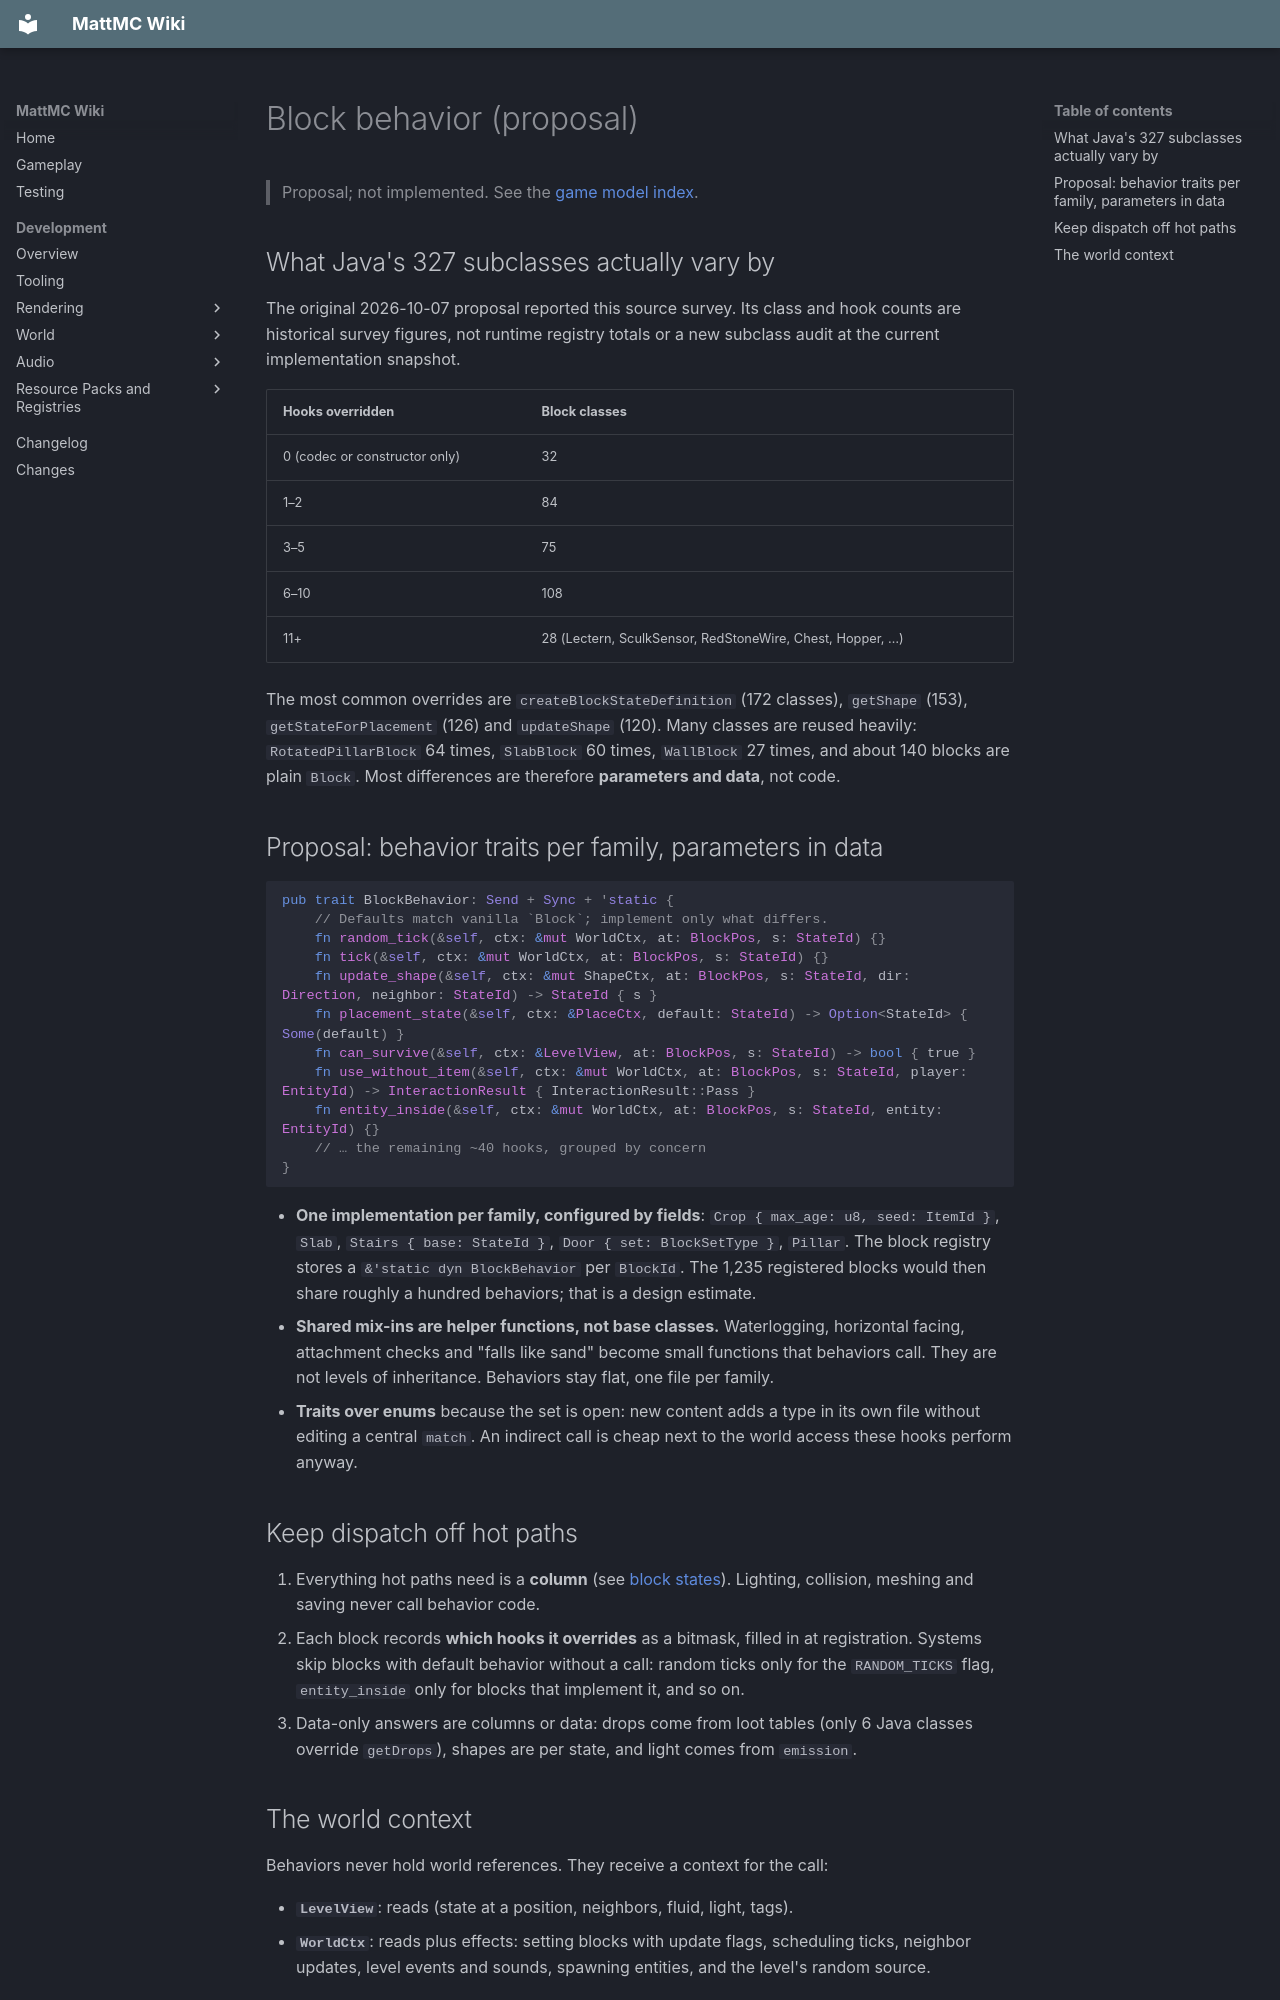

repository: HungLo2020/MattMC · page: development/game-model/BLOCK-BEHAVIOR/index.html · generator: mkdocs

# Block behavior (proposal)

> Proposal; not implemented. See the [game model index](index.md).

## What Java's 327 subclasses actually vary by

The original 2026-10-07 proposal reported this source survey. Its class and
hook counts are historical survey figures, not runtime registry totals or a
new subclass audit at the current implementation snapshot.

| Hooks overridden | Block classes |
|---|---|
| 0 (codec or constructor only) | 32 |
| 1–2 | 84 |
| 3–5 | 75 |
| 6–10 | 108 |
| 11+ | 28 (Lectern, SculkSensor, RedStoneWire, Chest, Hopper, …) |

The most common overrides are `createBlockStateDefinition` (172 classes),
`getShape` (153), `getStateForPlacement` (126) and `updateShape` (120). Many
classes are reused heavily: `RotatedPillarBlock` 64 times, `SlabBlock` 60
times, `WallBlock` 27 times, and about 140 blocks are plain `Block`. Most
differences are therefore **parameters and data**, not code.

## Proposal: behavior traits per family, parameters in data

```rust
pub trait BlockBehavior: Send + Sync + 'static {
    // Defaults match vanilla `Block`; implement only what differs.
    fn random_tick(&self, ctx: &mut WorldCtx, at: BlockPos, s: StateId) {}
    fn tick(&self, ctx: &mut WorldCtx, at: BlockPos, s: StateId) {}
    fn update_shape(&self, ctx: &mut ShapeCtx, at: BlockPos, s: StateId, dir: Direction, neighbor: StateId) -> StateId { s }
    fn placement_state(&self, ctx: &PlaceCtx, default: StateId) -> Option<StateId> { Some(default) }
    fn can_survive(&self, ctx: &LevelView, at: BlockPos, s: StateId) -> bool { true }
    fn use_without_item(&self, ctx: &mut WorldCtx, at: BlockPos, s: StateId, player: EntityId) -> InteractionResult { InteractionResult::Pass }
    fn entity_inside(&self, ctx: &mut WorldCtx, at: BlockPos, s: StateId, entity: EntityId) {}
    // … the remaining ~40 hooks, grouped by concern
}
```

- **One implementation per family, configured by fields**:
  `Crop { max_age: u8, seed: ItemId }`, `Slab`, `Stairs { base: StateId }`,
  `Door { set: BlockSetType }`, `Pillar`. The block registry stores a
  `&'static dyn BlockBehavior` per `BlockId`. The 1,235 registered blocks would
  then share roughly a hundred behaviors; that is a design estimate.
- **Shared mix-ins are helper functions, not base classes.** Waterlogging,
  horizontal facing, attachment checks and "falls like sand" become small
  functions that behaviors call. They are not levels of inheritance.
  Behaviors stay flat, one file per family.
- **Traits over enums** because the set is open: new content adds a type in its
  own file without editing a central `match`. An indirect call is cheap next
  to the world access these hooks perform anyway.

## Keep dispatch off hot paths

1. Everything hot paths need is a **column** (see [block states](BLOCK-STATES.md)).
   Lighting, collision, meshing and saving never call behavior code.
2. Each block records **which hooks it overrides** as a bitmask, filled in at
   registration. Systems skip blocks with default behavior without a call:
   random ticks only for the `RANDOM_TICKS` flag, `entity_inside` only for
   blocks that implement it, and so on.
3. Data-only answers are columns or data: drops come from loot tables (only
   6 Java classes override `getDrops`), shapes are per state, and light comes
   from `emission`.
